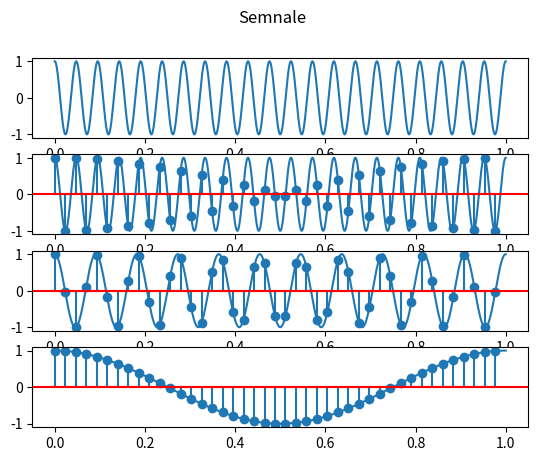

Write the Python code that produced this figure.
import numpy as np
import matplotlib.pyplot as plt

fig,axs=plt.subplots(4)
fig.suptitle("Semnale")

    
def cos(t,f):
    return np.cos(2*np.pi*f*t)
time=np.arange(0,1,1/10000)
time1=np.linspace(0,1,44)[:-1]

axs[0].plot(time,cos(time,21))

axs[1].plot(time,cos(time,21))
axs[1].stem(time1,cos(time1,21))
axs[1].axhline(0,color='r')

axs[2].plot(time,cos(time,11))
axs[2].stem(time1,cos(time1,11))
axs[2].axhline(0,color='r')

axs[3].plot(time,cos(time,1))
axs[3].stem(time1,cos(time1,1))
axs[3].axhline(0,color='r')

fig.show()
plt.savefig('ex3.pdf')
plt.show()
